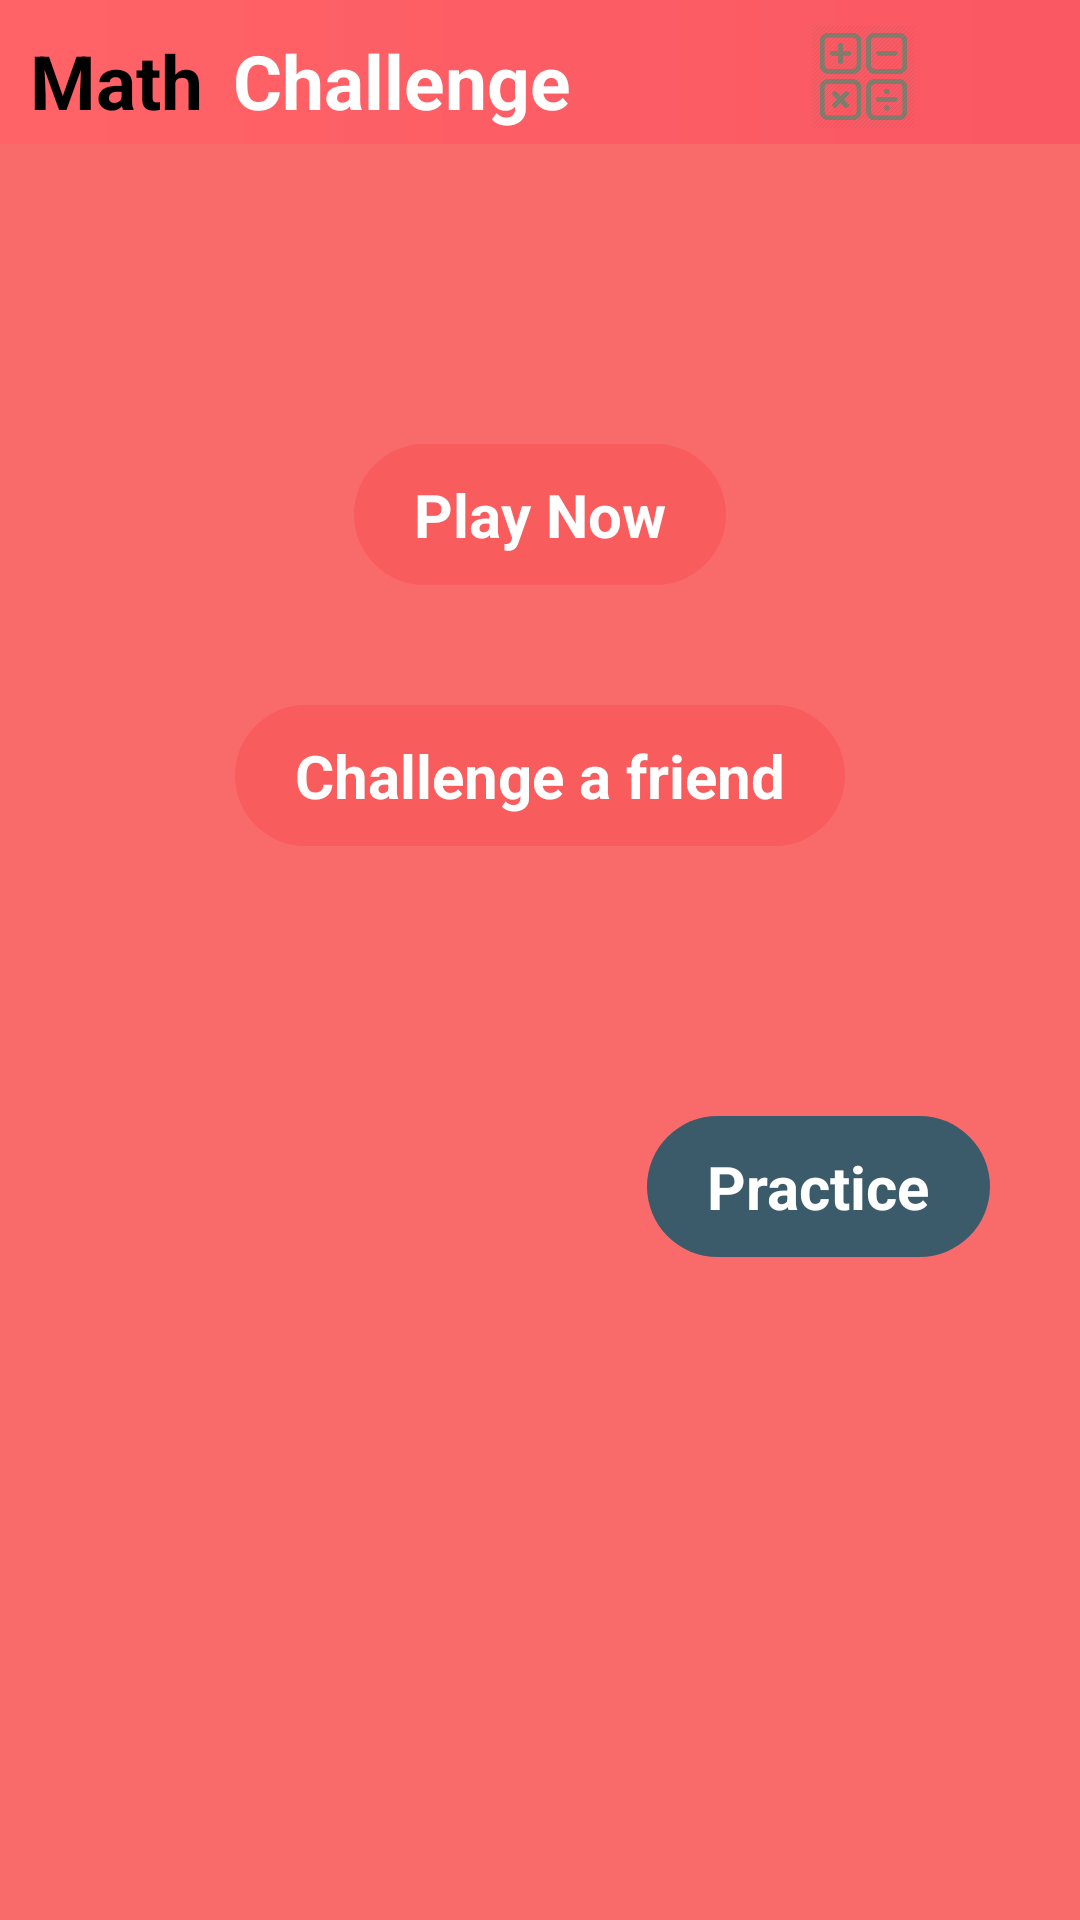

Here is an Android app screen rendered from its layout file. Give the layout XML and the strings, colors and styles it references.
<!-- AndroidManifest.xml: application theme AppTheme -->
<!-- res/layout/activity_chal1_page2.xml -->
<LinearLayout xmlns:android="http://schemas.android.com/apk/res/android"
    xmlns:tools="http://schemas.android.com/tools"
    android:layout_width="match_parent"
    android:layout_height="match_parent"
    tools:context=".Chal1Page2" 
    android:background="#f96b6a"
    android:orientation="vertical"
 >
    
 
   <LinearLayout
       android:layout_width="match_parent"
    android:layout_height="wrap_content"
    android:orientation="horizontal"
    android:background="@drawable/header_bg_chal1"
    >
    
       <TextView
        android:id="@+id/textView1"
        android:layout_width="wrap_content"
        android:layout_height="wrap_content"
        android:text="@string/str_math"
        android:textColor="#000000"
        android:textSize="25sp"
        android:textStyle="bold"
        android:paddingTop="10dp"
        android:paddingLeft="10dp"
        android:paddingRight="0dp"
        android:paddingBottom="0dp"/>

    <TextView
        android:id="@+id/textView2"
        android:layout_width="wrap_content"
        android:layout_height="wrap_content"
        android:text="@string/str_challenge"
        android:textColor="#ffffff"
        android:textSize="25sp"
        android:paddingTop="10dp"
        android:paddingLeft="10dp"
        android:paddingRight="10dp"
        android:paddingBottom="0dp"
        android:textStyle="bold" />
    <ImageView
        android:id="@+id/imageView1"
        android:layout_width="35dp"
        android:layout_height="35dp"
        android:layout_marginLeft="70dp"
        android:layout_marginRight="10dp"
        android:layout_marginBottom="5dp"
        android:layout_marginTop="8dp"
        android:src="@drawable/chal1_page1_icon" />
    </LinearLayout>
    
   <LinearLayout
       android:layout_width="match_parent"
    android:layout_height="wrap_content"
    android:orientation="horizontal"
    android:background="@drawable/shadow_chal1"
    >
    </LinearLayout>
<LinearLayout
       android:layout_width="match_parent"
    android:layout_height="wrap_content"
    android:orientation="vertical"
    android:gravity="center_horizontal"
    
    >
   <TextView
       android:id="@+id/but_playnow_1"
       android:layout_width="wrap_content"
       android:layout_height="wrap_content"
       android:text="Play Now"
       android:background="@drawable/roundrect_chal1"
       android:textSize="20sp"
       android:textStyle="bold"
       android:paddingTop="10dp"
       android:paddingBottom="10dp"
       android:paddingLeft="20dp"
       android:paddingRight="20dp"
       android:layout_marginTop="100dp"
       android:layout_marginBottom="20dp"
       android:textColor="#ffffff"
        />

   <TextView
       android:id="@+id/but_chal_1"
       android:layout_width="wrap_content"
       android:layout_height="wrap_content"
       android:text="Challenge a friend"
       android:background="@drawable/roundrect_chal1" 
       android:textSize="20sp"
       android:textStyle="bold"       
       android:paddingTop="10dp"
       android:paddingBottom="10dp"
       android:paddingLeft="20dp"
       android:paddingRight="20dp"       
       android:layout_marginTop="20dp"
       android:layout_marginBottom="20dp"
       android:textColor="#ffffff"/>
   </LinearLayout>
   
<LinearLayout
       android:layout_width="match_parent"
    android:layout_height="wrap_content"
    android:orientation="horizontal"
    android:gravity="right"
    >
   
    <TextView
       android:id="@+id/but_practice_1"
       android:layout_width="wrap_content"
       android:layout_height="wrap_content"
       android:text="Practice"
       android:background="@drawable/roundrect_chal1_prac" 
       android:textSize="20sp"
       android:textStyle="bold"       
       android:paddingTop="10dp"
       android:paddingBottom="10dp"
       android:paddingLeft="20dp"
       android:paddingRight="20dp"       
       android:layout_marginTop="70dp"
       android:layout_marginBottom="20dp"
       android:layout_marginRight="30dp"
       android:textColor="#ffffff"/>
   
   </LinearLayout>


    </LinearLayout>
<!-- resources referenced by this layout -->
<resources>
  <!-- drawable chal1_page1_icon: png bitmap (drawable-hdpi, 34363 bytes) -->
  <!-- drawable header_bg_chal1 (drawable-hdpi) -->
  <?xml version="1.0" encoding="utf-8"?>
  <shape xmlns:android="http://schemas.android.com/apk/res/android"
      android:shape="rectangle">
      <gradient
          android:angle="180"
          android:startColor="#fa5863"
          android:endColor="#ff6367"
          android:type="linear"/>
    
  </shape>
  <!-- drawable roundrect_chal1 (drawable-hdpi) -->
  <?xml version="1.0" encoding="utf-8"?>
  <shape
  xmlns:android="http://schemas.android.com/apk/res/android"
  android:shape="rectangle">
  
  
  <solid
      android:color="#f85c5d" >
  </solid>
  
  
  <stroke
      android:width="0dp"
      android:color="#f85c5d" >
  </stroke>
  
  
  <padding
      android:left="1dp"
      android:top="1dp"
      android:right="1dp"
      android:bottom="1dp"    >
  </padding>
  
  
  <corners
      android:radius="80dp"   >
  </corners>
  
  </shape>
  <!-- drawable roundrect_chal1_prac (drawable-hdpi) -->
  <?xml version="1.0" encoding="utf-8"?>
  <shape
  xmlns:android="http://schemas.android.com/apk/res/android"
  android:shape="rectangle">
  
  
  <solid
      android:color="#3b5b6a" >
  </solid>
  
  
  <stroke
      android:width="0dp"
      android:color="#3b5b6a" >
  </stroke>
  
  
  <padding
      android:left="1dp"
      android:top="1dp"
      android:right="1dp"
      android:bottom="1dp"    >
  </padding>
  
  
  <corners
      android:radius="80dp"   >
  </corners>
  
  </shape>
  <!-- drawable shadow_chal1 (drawable-hdpi) -->
  <?xml version="1.0" encoding="utf-8"?>
  <layer-list xmlns:android="http://schemas.android.com/apk/res/android">
  <item >
      <shape 
          android:shape="rectangle">
      <solid android:color="#d6635c" />
      <corners android:radius="12dp"/>
      </shape>
  </item>
  <item android:right="1dp" android:left="1dp" android:bottom="5dp">
      <shape 
          android:shape="rectangle">
      <solid android:color="@android:color/white"/>
      <corners android:radius="5dp"/>
      </shape>
  </item>
  </layer-list>
  <string name="str_challenge">Challenge</string>
  <string name="str_math">Math</string>
  <style name="AppTheme" parent="AppBaseTheme">
          
          
          
   
      </style>
  <style name="AppBaseTheme" parent="android:Theme.Light">
        
           
      </style>
</resources>
